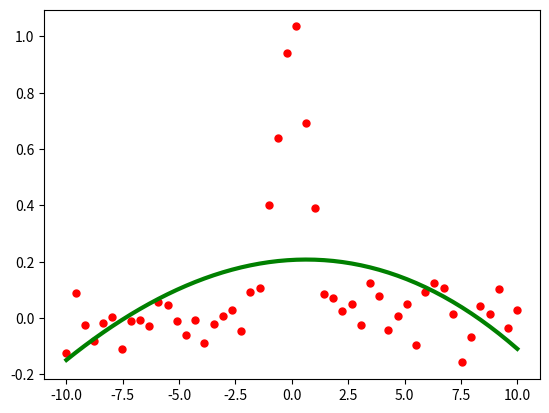

The matplotlib source for this figure:
import matplotlib.pyplot as plt
import numpy as np
from scipy.interpolate import UnivariateSpline

x = np.linspace(-10, 10, 50)
y = np.exp(-x ** 2) + 0.1 * np.random.randn(50)
plt.plot(x, y, 'ro', ms=5)
plt.show()
spl = UnivariateSpline(x, y)
xs = np.linspace(-10, 10, 50)
plt.plot(xs, spl(xs), 'g', lw=3)
plt.show()
